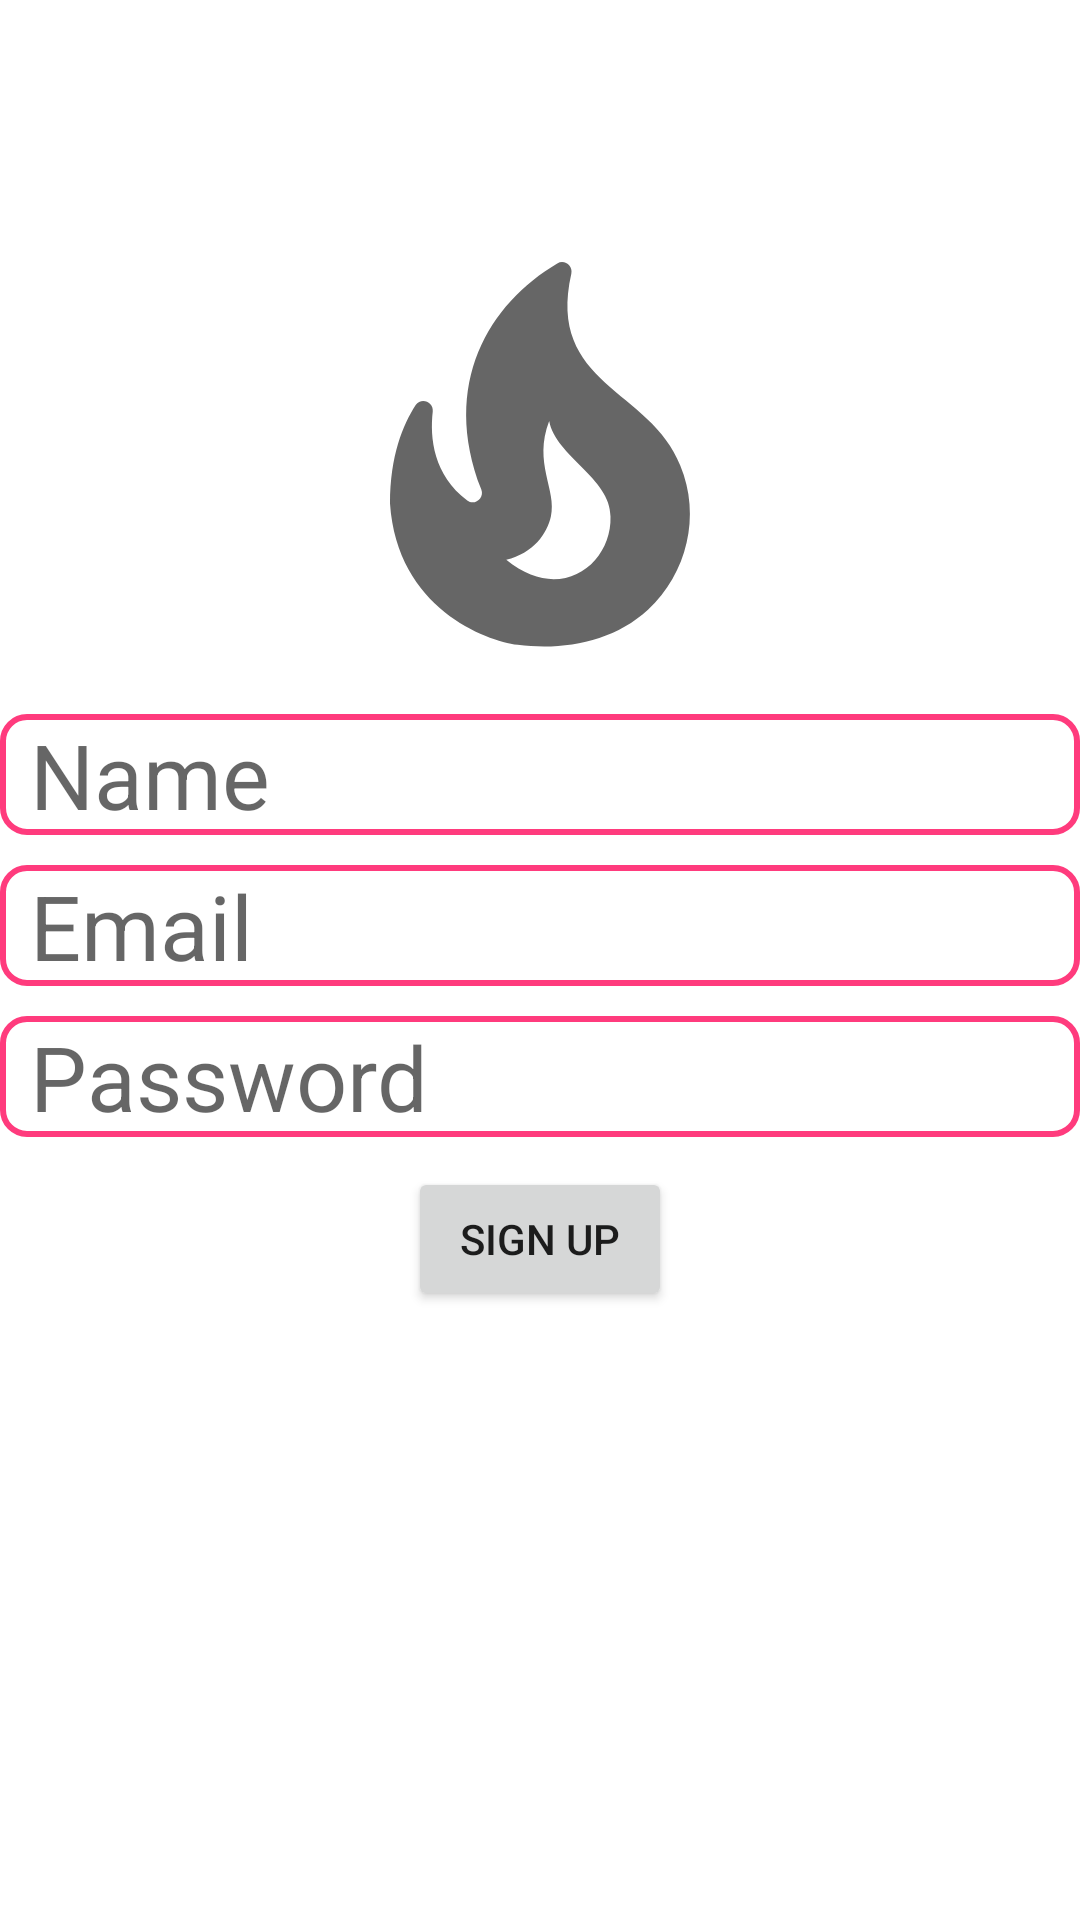

Layout XML and referenced resources for this Android screen:
<!-- AndroidManifest.xml: application theme Theme.JustChatApplication -->
<!-- res/layout/activity_sign_up.xml -->
<?xml version="1.0" encoding="utf-8"?>
<RelativeLayout xmlns:android="http://schemas.android.com/apk/res/android"
    xmlns:app="http://schemas.android.com/apk/res-auto"
    xmlns:tools="http://schemas.android.com/tools"
    android:layout_width="match_parent"
    android:layout_height="match_parent"
    tools:context=".SignUp">


    <ImageView
        android:id="@+id/app_logo"
        android:layout_width="150dp"
        android:layout_height="150dp"
        android:layout_centerHorizontal="true"
        android:layout_marginTop="78dp"
        android:src="@drawable/ic_baseline_local_fire_department_24" />

    <EditText
        android:id="@+id/edt_name"
        android:layout_width="match_parent"
        android:layout_height="wrap_content"
        android:layout_below="@id/app_logo"
        android:layout_marginTop="10dp"
        android:background="@drawable/edt_background"
        android:hint="Name"
        android:paddingLeft="10dp"
        android:textSize="30dp">

    </EditText>

    <EditText
        android:id="@+id/edt_email"
        android:layout_width="match_parent"
        android:layout_height="wrap_content"
        android:layout_below="@id/edt_name"
        android:layout_marginTop="10dp"
        android:background="@drawable/edt_background"
        android:hint="Email"
        android:paddingLeft="10dp"
        android:textSize="30dp">

    </EditText>

    <EditText
        android:id="@+id/edt_password"
        android:layout_width="match_parent"
        android:layout_height="wrap_content"
        android:layout_below="@id/edt_email"
        android:layout_marginTop="10dp"
        android:background="@drawable/edt_background"
        android:hint="Password"
        android:paddingLeft="10dp"
        android:textSize="30dp">

    </EditText>



    <Button
        android:id="@+id/btn_SignUp"
        android:layout_width="wrap_content"
        android:layout_height="wrap_content"
        android:text="Sign Up"
        android:layout_margin="10dp"
        android:layout_below="@id/edt_password"
        android:layout_centerHorizontal="true">
    </Button>


</RelativeLayout>
<!-- resources referenced by this layout -->
<resources>
  <!-- drawable edt_background (drawable) -->
  <?xml version="1.0" encoding="utf-8"?>
  <shape xmlns:android="http://schemas.android.com/apk/res/android">
  
      <corners android:radius="8dp"/>
      <stroke android:color="@color/pink"
          android:width="2dp"/>
  
  </shape>
  <!-- drawable ic_baseline_local_fire_department_24 (drawable) -->
  <vector xmlns:android="http://schemas.android.com/apk/res/android"
      android:width="24dp"
      android:height="24dp"
      android:viewportWidth="24"
      android:viewportHeight="24"
      android:tint="?attr/colorControlNormal">
    <path
        android:fillColor="#FF367A"
        android:pathData="M19.48,12.35c-1.57,-4.08 -7.16,-4.3 -5.81,-10.23c0.1,-0.44 -0.37,-0.78 -0.75,-0.55C9.29,3.71 6.68,8 8.87,13.62c0.18,0.46 -0.36,0.89 -0.75,0.59c-1.81,-1.37 -2,-3.34 -1.84,-4.75c0.06,-0.52 -0.62,-0.77 -0.91,-0.34C4.69,10.16 4,11.84 4,14.37c0.38,5.6 5.11,7.32 6.81,7.54c2.43,0.31 5.06,-0.14 6.95,-1.87C19.84,18.11 20.6,15.03 19.48,12.35zM10.2,17.38c1.44,-0.35 2.18,-1.39 2.38,-2.31c0.33,-1.43 -0.96,-2.83 -0.09,-5.09c0.33,1.87 3.27,3.04 3.27,5.08C15.84,17.59 13.1,19.76 10.2,17.38z"/>
  </vector>
  <style name="Theme.JustChatApplication" parent="Theme.MaterialComponents.DayNight.DarkActionBar">
          
          <item name="colorPrimary">@color/purple_500</item>
          <item name="colorPrimaryVariant">@color/purple_700</item>
          <item name="colorOnPrimary">@color/white</item>
          
          <item name="colorSecondary">@color/teal_200</item>
          <item name="colorSecondaryVariant">@color/teal_700</item>
          <item name="colorOnSecondary">@color/black</item>
          
          <item name="android:statusBarColor" tools:targetApi="l">?attr/colorPrimaryVariant</item>
          
      </style>
  <color name="pink">#FF3B7D</color>
  <color name="purple_500">#FF6200EE</color>
  <color name="purple_700">#FF3700B3</color>
  <color name="white">#FFFFFFFF</color>
  <color name="teal_200">#FF03DAC5</color>
  <color name="teal_700">#FF018786</color>
  <color name="black">#FF000000</color>
</resources>
